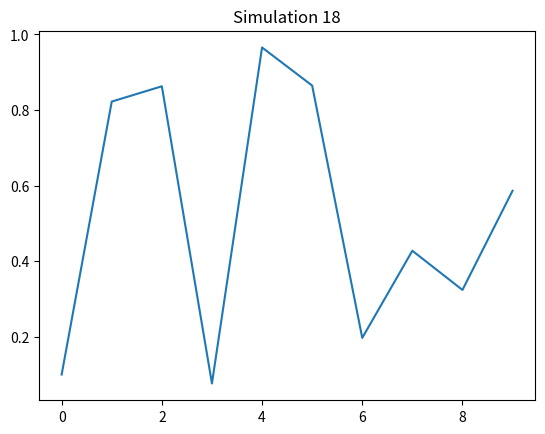

Python code for this plot:
import numpy as np
import matplotlib.pyplot as plt
plt.plot(np.random.rand(10))
plt.title("Simulation 18")
